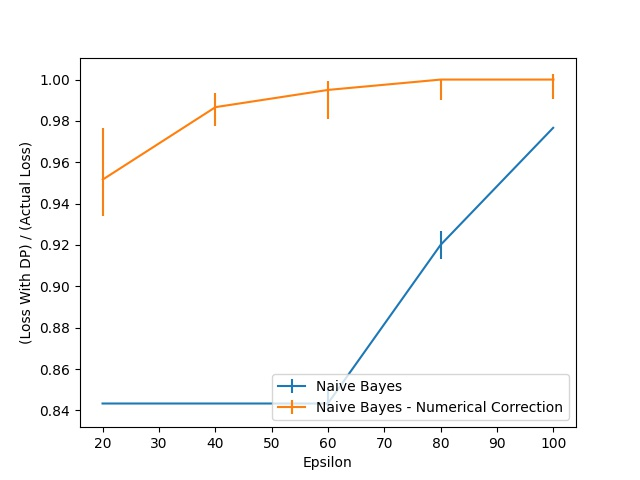

Source data for this figure (header and first rows):
Epsilon, Naive Bayes, Naive Bayes 25, Naive Bayes 75, Naive Bayes - Numerical Correction, Naive Bayes - Numerical Correction 25, Naive Bayes - Numerical Correction 75
20, 0.8433, 0.0, 0.0, 0.9517, 0.0175, 0.025
40, 0.8433, 0.0, 0.0, 0.9867, 0.009167, 0.006667
60, 0.8433, 0.003333, 0.006667, 0.995, 0.01417, 0.004167
80, 0.92, 0.006667, 0.006667, 1.0, 0.01, 0.0
100, 0.9767, 0.0, 0.0, 1.0, 0.009167, 0.0025
